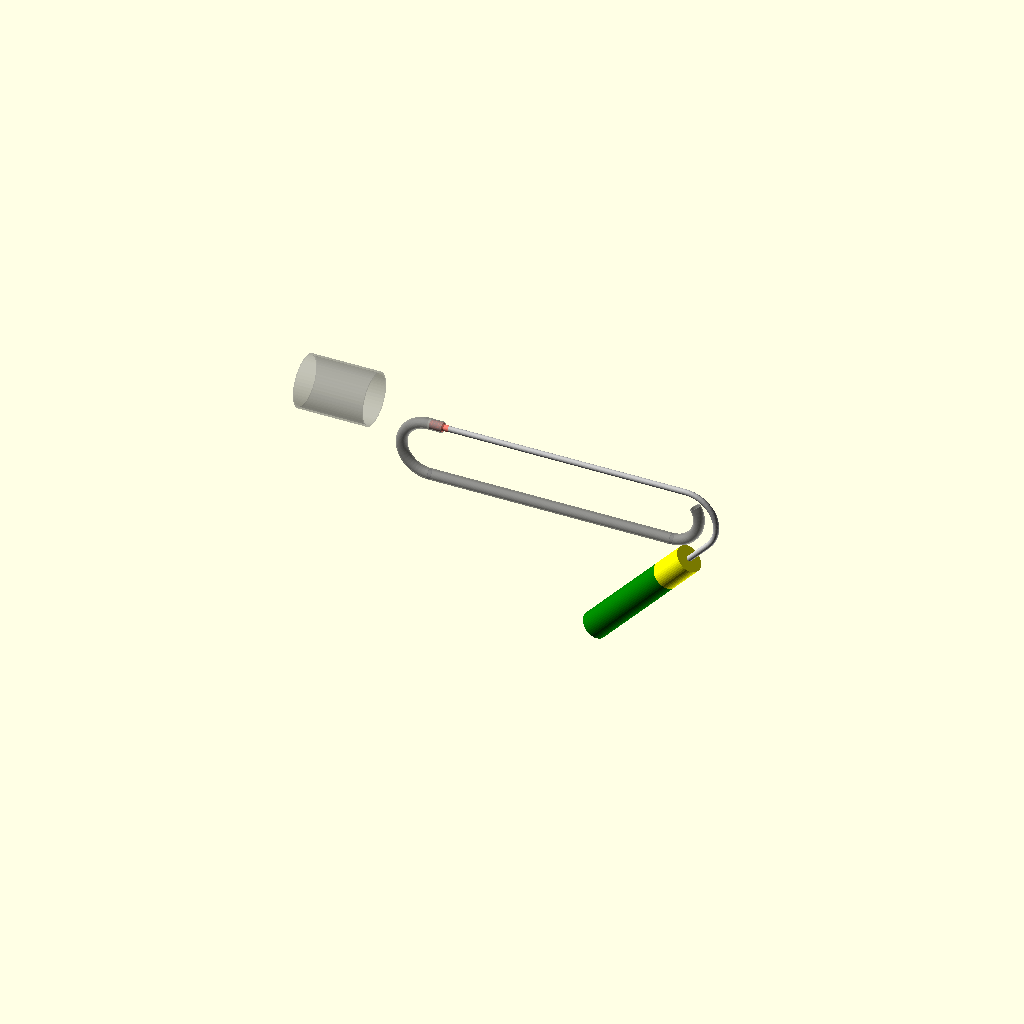
Cell 1: the model at its default parameters.
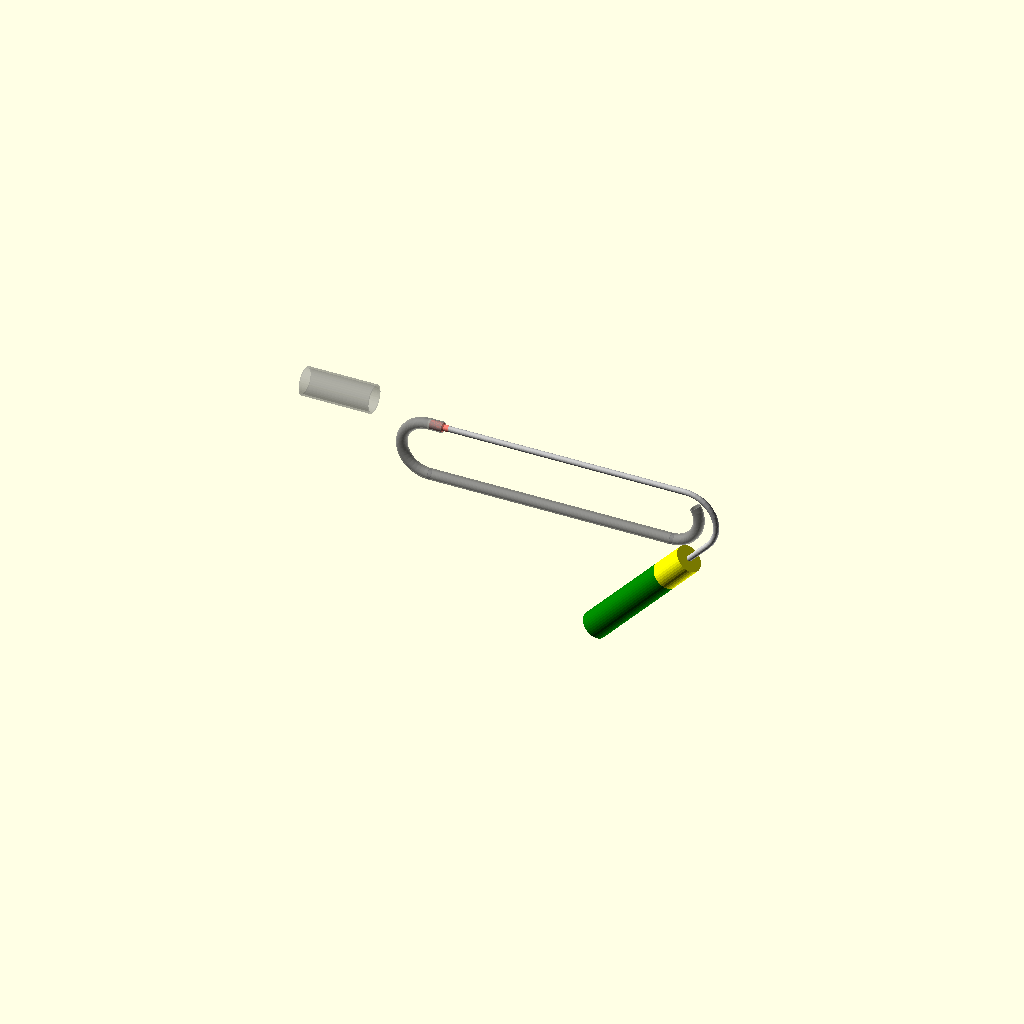
Cell 2: the "checkAdapter" preset from the model's presets file.
One fixed orthographic camera (rotation 55°, 0°, 25°; colour scheme Cornfield) for every cell.
The OpenSCAD source (backups/PGunPrototype_V01E-backup-AelzrHmZ.scad):
//use <bezier.scad>


$fn=50;
fudge=0.1;

/*-- [Burner-Dimensions] --*/
pipStrLngth=700; //length of the straight part
pipHndlLngth=80; //length of the straight handle part 
pipBendAng=133;
pipBendRad=90;
pipDia=16;
wThck=0.5;
canDia=80;
canHght=400;

/*-- [Tube-Dimensions] --*/
tubBendRad=80;
tubOutDia=31;
tubInDia=25;
exOutDia=150;
exInDia=140;
exLngth=200;

/* -- [3DP] -- */
minWallThck=2;

rotate([0,90,0]) burner(); 
tube();
translate([-200,0,tubOutDia]) rotate([0,-90,0]) exhaust();

module tube(){
  dIn=tubInDia;
  dOut=tubOutDia;
  mRad=tubBendRad;
  
  color("grey",0.5){
    rotate([0,-90,0]) linear_extrude(40) shape();
    translate([-40,0,-mRad]) rotate([90,-90,0]) 
      rotate_extrude(angle=180) translate([mRad,0,0]) shape();
    translate([-40,0,-mRad*2]) rotate([0,90,0]) linear_extrude(pipStrLngth) shape();
    translate([pipStrLngth-40,0,-mRad]) rotate([90,90,0]) 
      rotate_extrude(angle=120) translate([mRad,0,0]) shape();
  }
  
  module shape(){
    difference(){
      circle(d=dOut);
      circle(d=dIn);
    }
  }
}

*union(){
  translate([0,0,150]) exhaust();
  adapter();
}

*adapter();
module adapter(){
  
 // polygon(Bezier());
}

module exhaust(){
  color("grey",0.3)
  linear_extrude(exLngth) difference(){
    circle(d=exOutDia);
    circle(d=exInDia);
  }
}

*burner();
module burner(){
  //muzzle
  color("salmon") translate([0,0,-36]) rotate([0,0,0]) muzzle();
  
  color("silver"){
    //long straight part
    linear_extrude(pipStrLngth) shape();
    
    //radius
    translate([pipBendRad,0,pipStrLngth]) rotate([-90,0,180]) 
      rotate_extrude(angle=-pipBendAng) 
        translate([pipBendRad,0,0]) shape();
  }  
    //handle
    translate([pipBendRad,0,pipStrLngth]) rotate([0,-(180-pipBendAng),0]) 
      translate([pipBendRad,0,-pipHndlLngth]){
        color("silver") linear_extrude(pipHndlLngth) shape();
        translate([0,0,-canHght]) can();
      }
    
  
  module shape(){
    difference(){
      circle(d=pipDia);
      circle(d=pipDia-wThck*2);
    }
  }
  
  module can(){
    color("green") cylinder(d=canDia,h=canHght*0.75);
    color("yellow") translate([0,0,canHght*0.75]) cylinder(d=canDia,h=canHght*0.25);
  }
}

module muzzle(){
  wThck=1;
  
  difference(){
    union(){
      cylinder(d=16+2*wThck,h=53);
      cylinder(d=25,h=35);
      translate([0,0,35]) cylinder(d1=25,d2=18,h=5);
    }
    translate([0,0,-fudge/2]){
      cylinder(d=16,h=53+fudge);
      cylinder(d=25-wThck*2,h=35+fudge);
      translate([0,0,35]) cylinder(d1=25-wThck*2,d2=18-wThck*2,h=5+fudge);
    }
  }
}
Customizer parameters (derived from the source; name, type, default, range or options):
fudge: number, default 0.1
pipStrLngth: number, default 700
pipHndlLngth: number, default 80
pipBendAng: number, default 133
pipBendRad: number, default 90
pipDia: number, default 16
wThck: number, default 0.5
canDia: number, default 80
canHght: number, default 400
tubBendRad: number, default 80
tubOutDia: number, default 31
tubInDia: number, default 25
exOutDia: number, default 150
exInDia: number, default 140
exLngth: number, default 200
minWallThck: number, default 2
